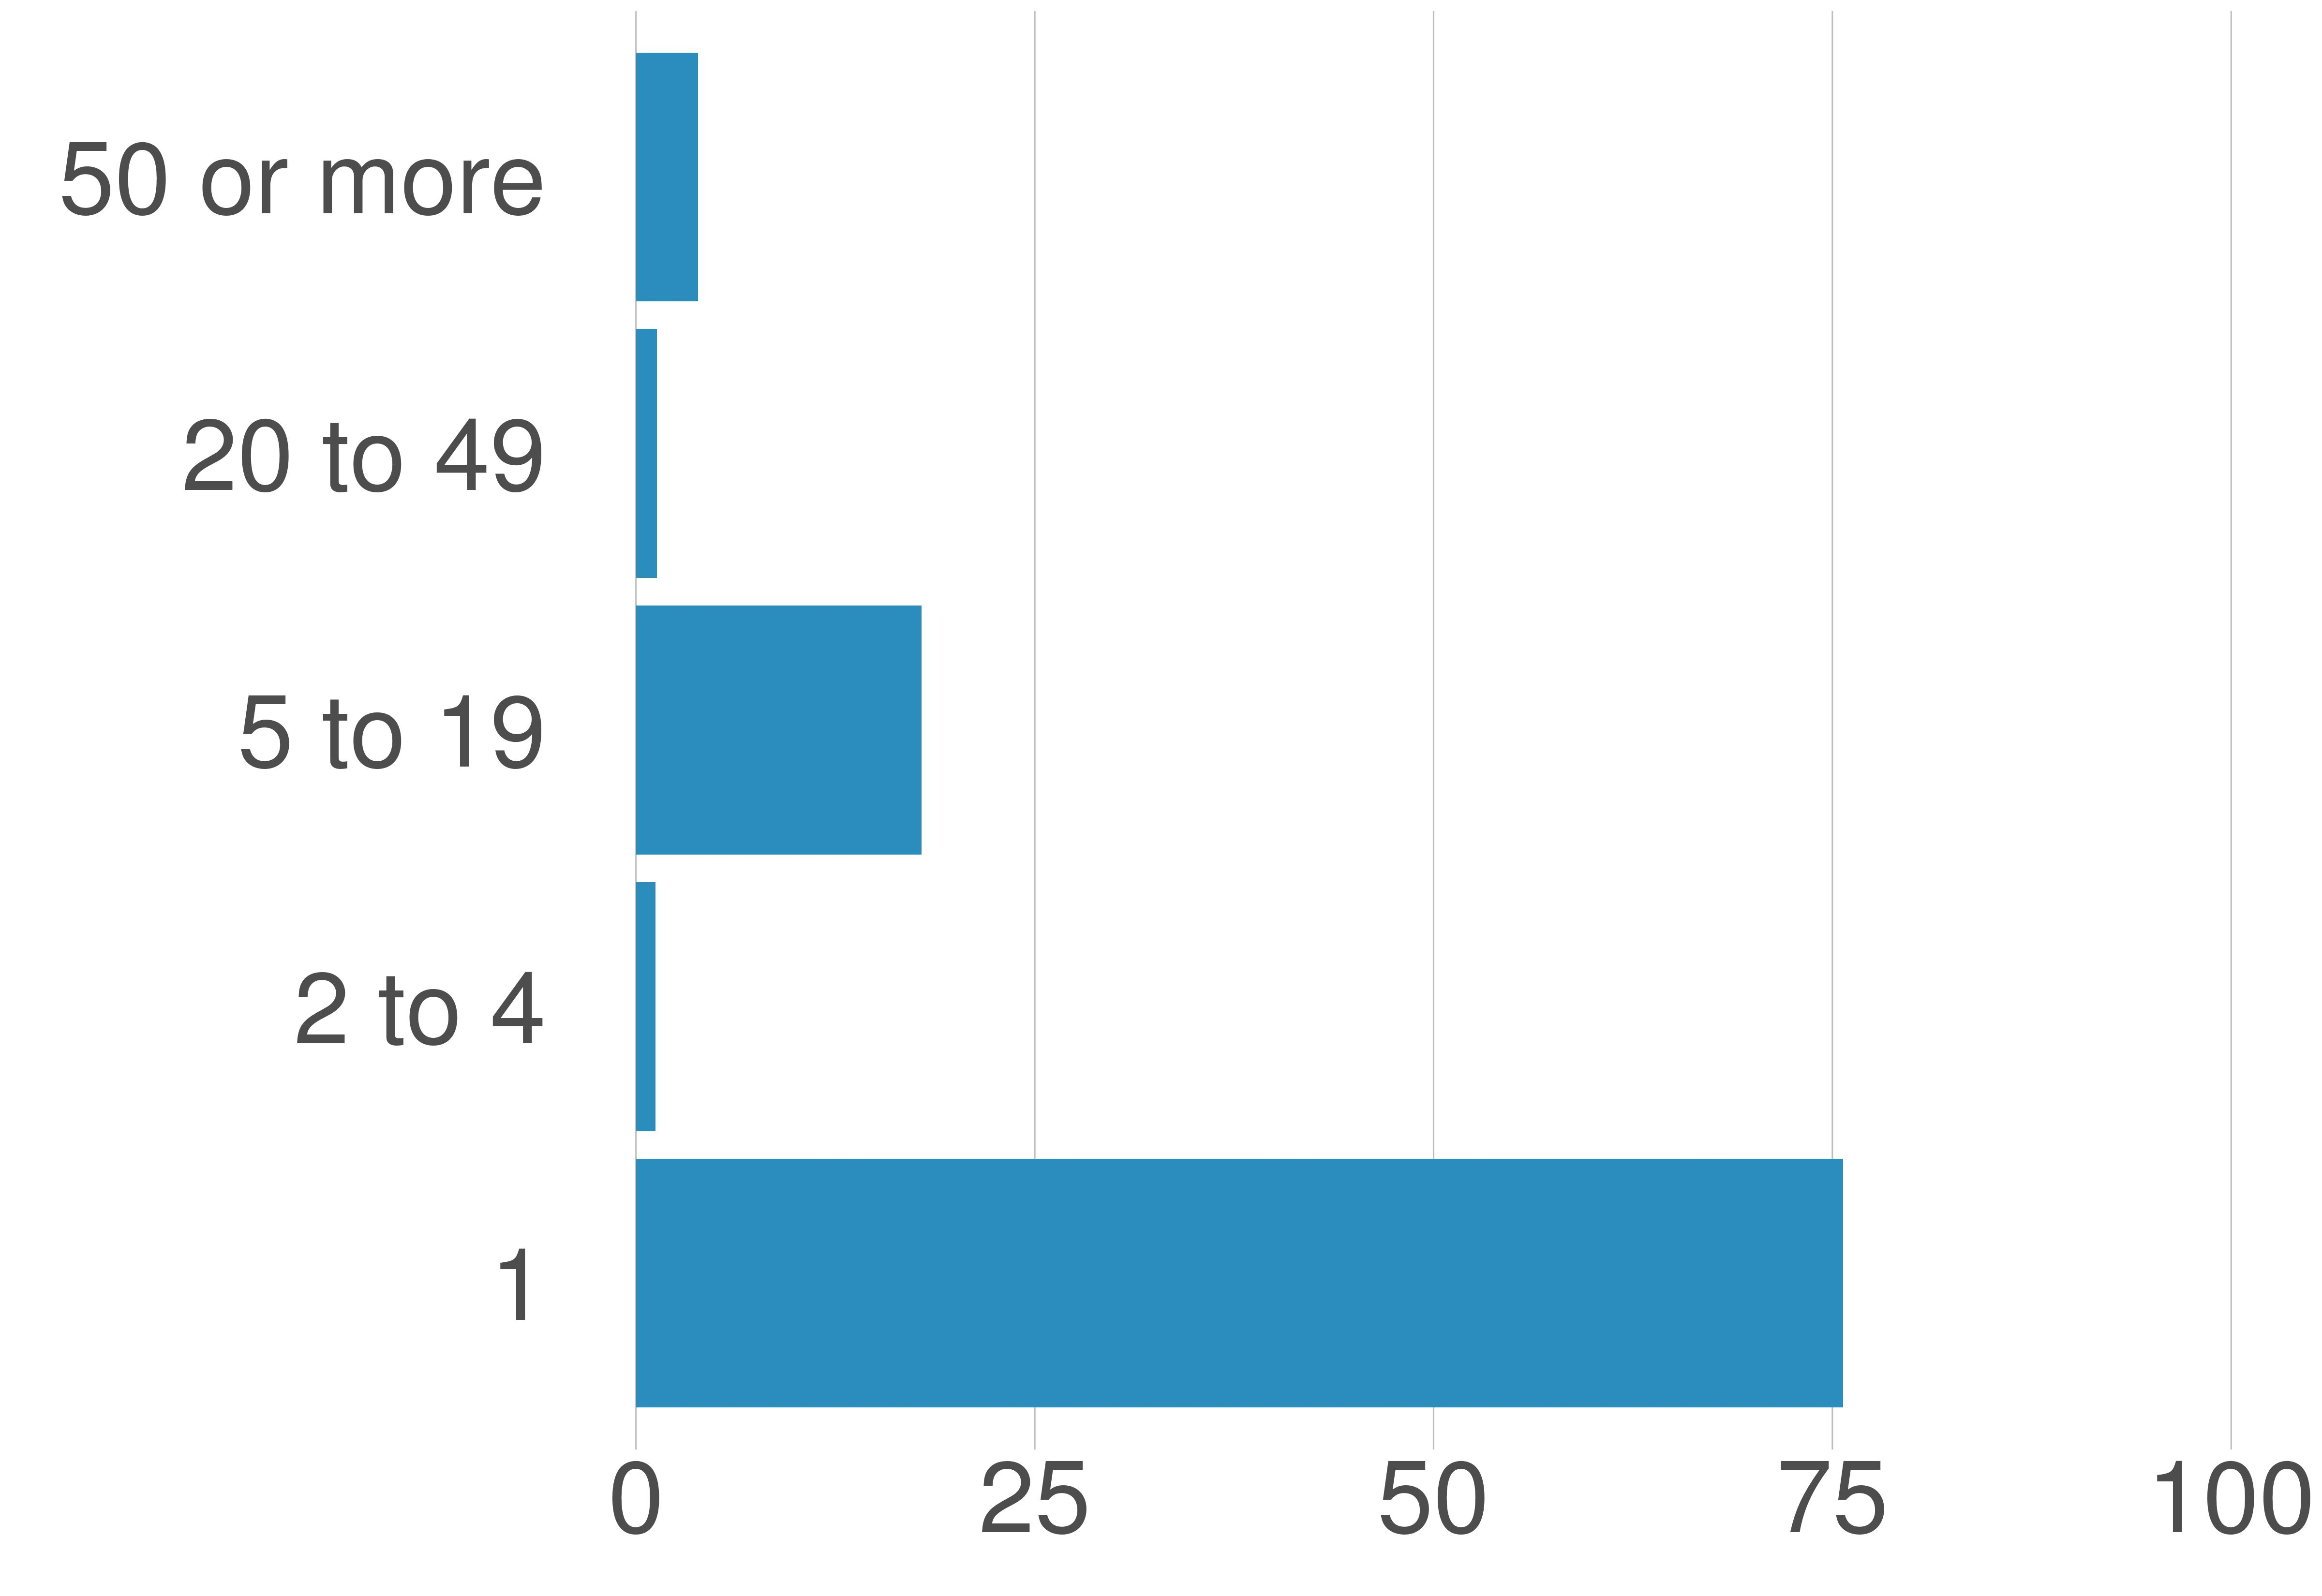

The file beside this chart, header and first rows:
STATE_FIPS, value, county_code, variable, value, value_prop
51, Fairfax city, 600, 1, 6431, 75.67
51, Fairfax city, 600, 2 to 4, 104, 1.22
51, Fairfax city, 600, 5 to 19, 1522, 17.91
51, Fairfax city, 600, 20 to 49, 112, 1.32
51, Fairfax city, 600, 50 or more, 330, 3.88
